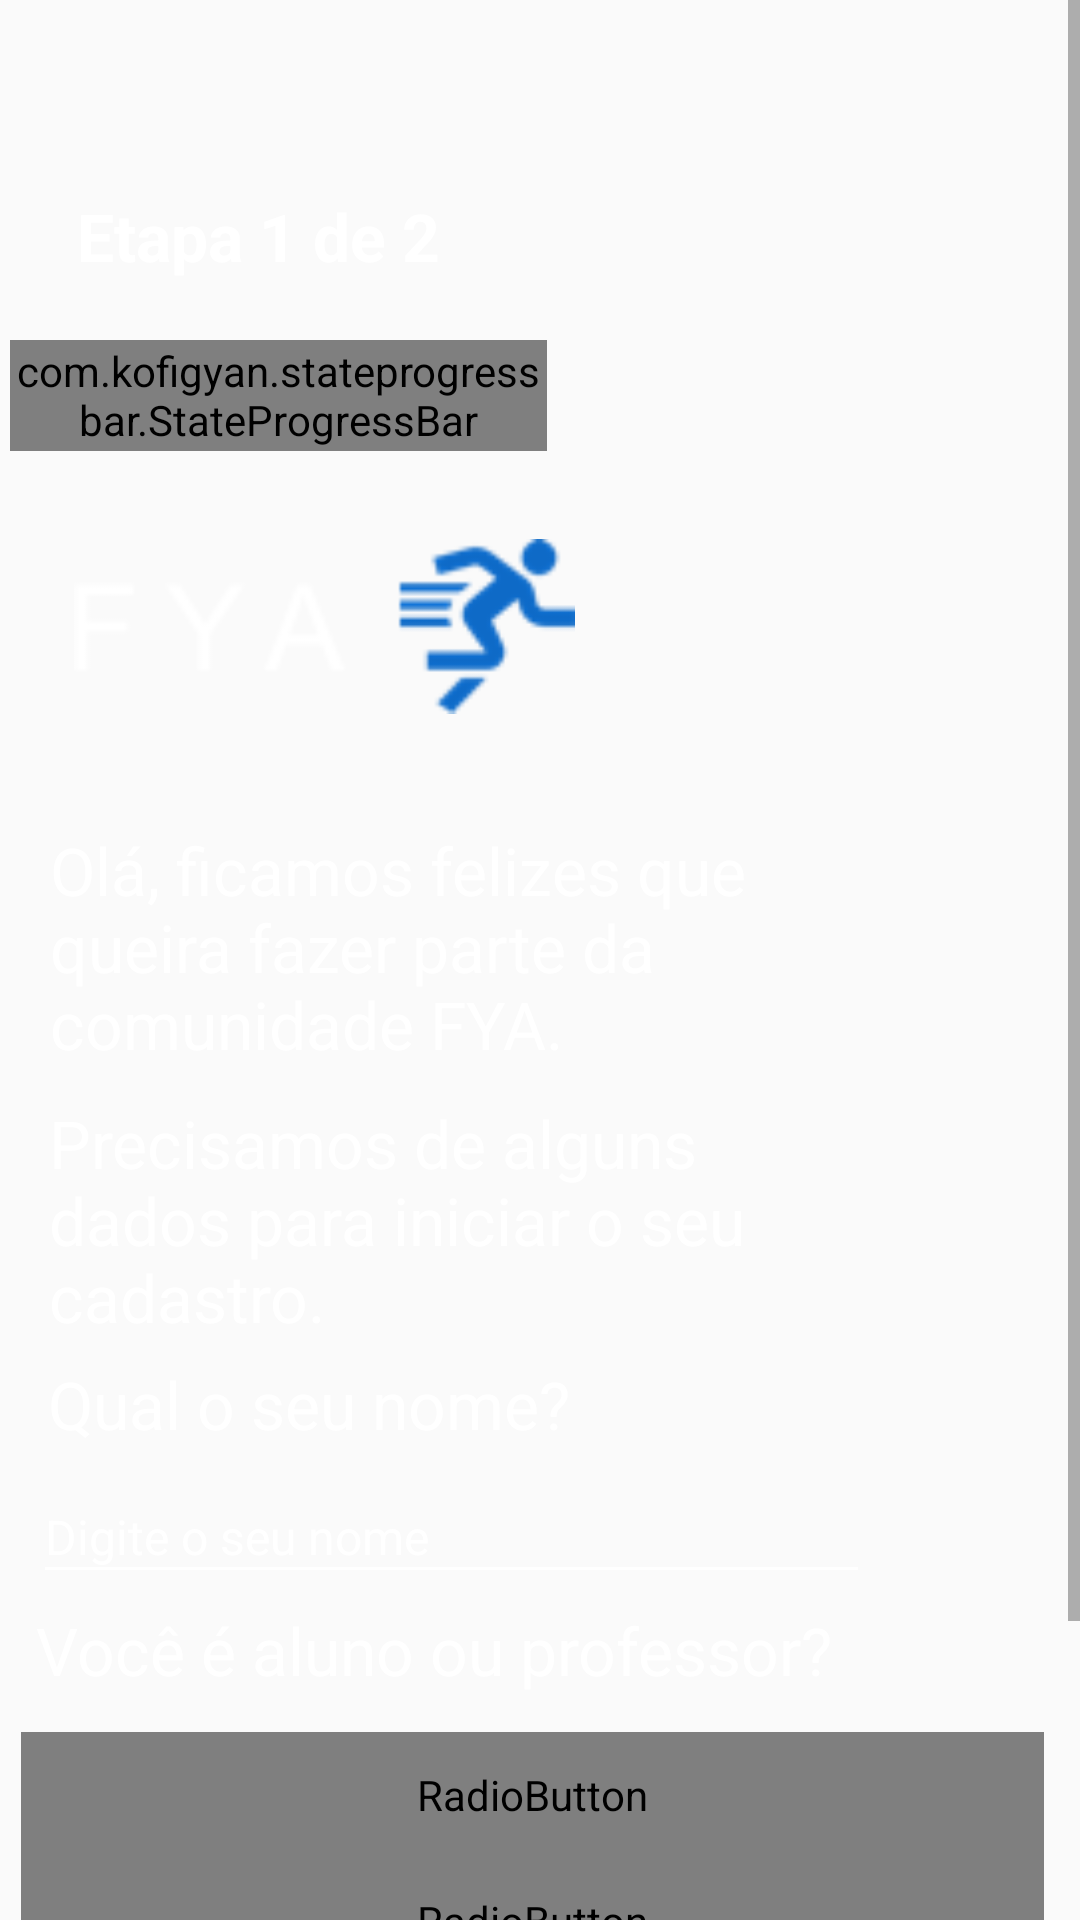

Here is an Android app screen rendered from its layout file. Give the layout XML and the strings, colors and styles it references.
<!-- AndroidManifest.xml: application theme AppThemeNoActionBar -->
<!-- res/layout/activity_sign_up.xml -->
<?xml version="1.0" encoding="utf-8"?>
<ScrollView
    xmlns:android="http://schemas.android.com/apk/res/android"
    xmlns:app="http://schemas.android.com/apk/res-auto"
    xmlns:tools="http://schemas.android.com/tools"
    android:layout_width="match_parent"
    android:layout_height="match_parent">

    <androidx.constraintlayout.widget.ConstraintLayout
        android:layout_width="match_parent"
        android:layout_height="match_parent"
        app:layout_constraintEnd_toEndOf="@+id/textInputLayout"
        app:layout_constraintStart_toEndOf="@+id/textInputLayout">

        <ImageView
            android:id="@+id/signup_image"
            android:layout_width="425dp"
            android:layout_height="758dp"
            android:scaleType="centerCrop"
            app:layout_constraintBottom_toBottomOf="parent"
            app:layout_constraintEnd_toEndOf="parent"
            app:layout_constraintStart_toStartOf="parent"
            app:layout_constraintTop_toTopOf="parent"
            app:layout_constraintVertical_bias="0.0"
            app:srcCompat="@drawable/signup_background" />

        <com.kofigyan.stateprogressbar.StateProgressBar
            android:id="@+id/stateProgressBar"
            android:layout_width="179dp"
            android:layout_height="37dp"
            android:layout_marginTop="20dp"
            app:layout_constraintEnd_toEndOf="parent"
            app:layout_constraintHorizontal_bias="0.018"
            app:layout_constraintStart_toStartOf="parent"
            app:layout_constraintTop_toBottomOf="@+id/textView16"
            app:spb_currentStateDescriptionColor="@color/colorAccent"
            app:spb_currentStateNumber="one"
            app:spb_descriptionTopSpaceIncrementer="2dp"
            app:spb_maxStateNumber="two"
            app:spb_stateBackgroundColor="@color/colorPrimary"
            app:spb_stateDescriptionColor="#808080"

            app:spb_stateDescriptionSize="20sp"
            app:spb_stateForegroundColor="@color/colorAccent"
            app:spb_stateLineThickness="10dp"
            app:spb_stateNumberBackgroundColor="#808080"
            app:spb_stateNumberForegroundColor="@color/colorPrimary"
            app:spb_stateSize="40dp"
            app:spb_stateTextSize="15sp" />

        <ImageView
            android:id="@+id/imageView6"
            android:layout_width="167dp"
            android:layout_height="69dp"
            android:layout_marginTop="24dp"
            app:layout_constraintEnd_toEndOf="parent"
            app:layout_constraintHorizontal_bias="0.127"
            app:layout_constraintStart_toStartOf="parent"
            app:layout_constraintTop_toBottomOf="@+id/stateProgressBar"
            app:srcCompat="@drawable/compact_logo" />

        <TextView
            android:id="@+id/textView15"
            android:layout_width="278dp"
            android:layout_height="79dp"
            android:layout_marginTop="32dp"
            android:fontFamily="sans-serif"
            android:text="@string/wellcome_description"
            android:textColor="@color/colorPrimary"
            android:textSize="22sp"
            app:layout_constraintEnd_toEndOf="@+id/signup_image"
            app:layout_constraintHorizontal_bias="0.145"
            app:layout_constraintStart_toStartOf="parent"
            app:layout_constraintTop_toBottomOf="@+id/imageView6" />

        <TextView
            android:id="@+id/textView12"
            android:layout_width="281dp"
            android:layout_height="79dp"
            android:layout_marginTop="12dp"
            android:text="@string/register_intro_text"
            android:textColor="@color/colorPrimary"
            android:textSize="22sp"
            app:layout_constraintEnd_toEndOf="@+id/signup_image"
            app:layout_constraintHorizontal_bias="0.147"
            app:layout_constraintStart_toStartOf="parent"
            app:layout_constraintTop_toBottomOf="@+id/textView15" />

        <TextView
            android:id="@+id/textView14"
            android:layout_width="277dp"
            android:layout_height="29dp"
            android:layout_marginTop="8dp"
            android:text="@string/name_description"
            android:textColor="@color/colorPrimary"
            android:textSize="22sp"
            app:layout_constraintEnd_toEndOf="@+id/signup_image"
            app:layout_constraintHorizontal_bias="0.139"
            app:layout_constraintStart_toStartOf="parent"
            app:layout_constraintTop_toBottomOf="@+id/textView12" />

        <TextView
            android:id="@+id/textView17"
            android:layout_width="354dp"
            android:layout_height="30dp"
            android:layout_marginTop="4dp"
            android:text="@string/name_type_description"
            android:textColor="@color/colorPrimary"
            android:textSize="22sp"
            app:layout_constraintEnd_toEndOf="@+id/signup_image"
            app:layout_constraintHorizontal_bias="0.307"
            app:layout_constraintStart_toStartOf="parent"
            app:layout_constraintTop_toBottomOf="@+id/color" />

        <TextView
            android:id="@+id/textView16"
            android:layout_width="wrap_content"
            android:layout_height="wrap_content"
            android:layout_marginTop="64dp"
            android:text="@string/step_description"
            android:textColor="#FFFFFF"
            android:textSize="22sp"
            android:textStyle="bold"
            app:layout_constraintEnd_toEndOf="parent"
            app:layout_constraintHorizontal_bias="0.107"
            app:layout_constraintStart_toStartOf="parent"
            app:layout_constraintTop_toTopOf="parent" />

        <com.google.android.material.textfield.TextInputLayout
            android:id="@+id/textInputLayout"
            android:layout_width="186dp"
            android:layout_height="wrap_content"
            android:layout_marginStart="3dp"
            android:layout_marginBottom="146dp"
            app:layout_constraintBottom_toBottomOf="parent"
            app:layout_constraintStart_toStartOf="@+id/textView17"
            app:layout_constraintTop_toBottomOf="@+id/stateProgressBar">

        </com.google.android.material.textfield.TextInputLayout>

        <com.google.android.material.textfield.TextInputEditText
            android:id="@+id/color"
            android:layout_width="279dp"
            android:layout_height="41dp"
            android:layout_marginTop="8dp"
            android:backgroundTint="#FFFFFF"
            android:hint="Digite o seu nome"
            android:textColor="@color/colorPrimary"
            android:textColorHint="@color/colorPrimary"
            android:textSize="16sp"
            app:layout_constraintEnd_toEndOf="parent"
            app:layout_constraintHorizontal_bias="0.136"
            app:layout_constraintStart_toStartOf="parent"
            app:layout_constraintTop_toBottomOf="@+id/textView14" />

        <RadioGroup
            android:id="@+id/radioGroup"
            android:layout_width="341dp"
            android:layout_height="88dp"
            android:layout_marginTop="12dp"
            app:layout_constraintEnd_toEndOf="parent"
            app:layout_constraintHorizontal_bias="0.377"
            app:layout_constraintStart_toStartOf="parent"
            app:layout_constraintTop_toBottomOf="@+id/textView17">

            <RadioButton
                android:id="@+id/radioButton4"
                android:layout_width="match_parent"
                android:layout_height="42dp"
                android:checked="true"
                android:text="Aluno"
                android:textColor="@drawable/radiobutton_default_selector"
                android:theme="@style/RadioButtonDefaultStyle" />

            <RadioButton
                android:id="@+id/radioButton"
                android:layout_width="match_parent"
                android:layout_height="42dp"
                android:checked="false"
                android:text="Professor"
                android:textColor="@drawable/radiobutton_default_selector"
                android:theme="@style/RadioButtonDefaultStyle" />

        </RadioGroup>

        <Button
            android:id="@+id/button"
            android:layout_width="107dp"
            android:layout_height="53dp"
            android:layout_marginTop="24dp"
            android:backgroundTint="@color/colorAccent"
            android:text="@string/next_signup_text"
            android:textColor="@color/colorPrimary"
            app:layout_constraintBottom_toBottomOf="parent"
            app:layout_constraintEnd_toEndOf="parent"
            app:layout_constraintHorizontal_bias="0.052"
            app:layout_constraintStart_toStartOf="parent"
            app:layout_constraintTop_toBottomOf="@+id/radioGroup"
            app:layout_constraintVertical_bias="0.0" />

    </androidx.constraintlayout.widget.ConstraintLayout>
</ScrollView>
<!-- resources referenced by this layout -->
<resources>
  <color name="colorAccent">#0E6AC7</color>
  <color name="colorPrimary">#FFF</color>
  <!-- drawable compact_logo: png bitmap (drawable-v24, 3559 bytes) -->
  <string name="name_description">Qual o seu nome?</string>
  <string name="name_type_description">Você é aluno ou professor?</string>
  <string name="next_signup_text">
          Avançar
      </string>
  <string name="register_intro_text">Precisamos de alguns dados para iniciar o seu cadastro.</string>
  <string name="step_description">Etapa 1 de 2</string>
  <string name="wellcome_description">Olá, ficamos felizes que queira fazer parte da comunidade FYA.</string>
  <style name="RadioButtonDefaultStyle" parent="Theme.AppCompat.Light">
          <item name="colorControlNormal">@color/colorPrimary</item>
          <item name="colorControlActivated">@color/colorAccent</item>
      </style>
  <style name="AppThemeNoActionBar" parent="Theme.AppCompat.Light.NoActionBar">
          
          <item name="colorPrimary">@color/colorPrimary</item>
          <item name="colorPrimaryDark">@color/colorPrimaryDark</item>
          <item name="colorAccent">@color/colorAccent</item>
      </style>
  <color name="colorPrimaryDark">#000</color>
</resources>
